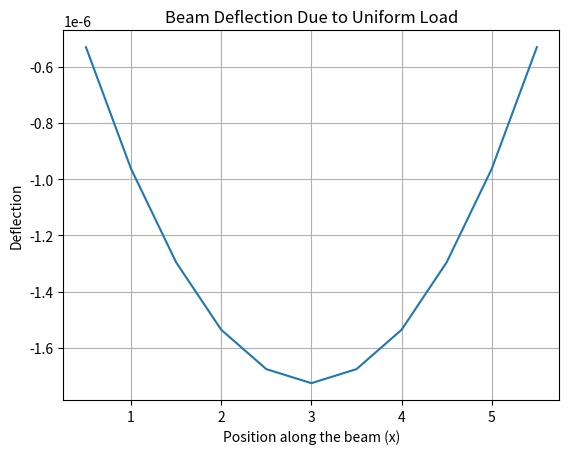

Here is the Python script that generated this plot:
import numpy as np
import matplotlib.pyplot as plt

def jacobi(A, b, u0, tol, max_iter):
    D = np.diag(np.diag(A))
    R = A - D
    D_inv = np.diag(1 / np.diag(D))
    u_approx = u0
    error = np.linalg.norm(np.dot(A, u_approx) - b, np.inf)
    num_iter = 0

    while error > tol and num_iter < max_iter:
        u_approx = np.dot(D_inv, b - np.dot(R, u_approx))
        error = np.linalg.norm(np.dot(A, u_approx) - b, np.inf)
        num_iter += 1

    return u_approx, num_iter

# Define constants p, L, q, and mesh size h
p = 7*10**(-6)
L = 6  # Beam length in feet
q = 4*10**(-7)
h = 1/2  # Mesh size

# Define the number of intervals and number of equations (n - 1 for boundary conditions)
n = int(L / h) - 1

# Construct the nxn tridiagonal matrix A
A = np.zeros((n, n))
np.fill_diagonal(A, 2 + h**2 * p)  # Main diagonal
np.fill_diagonal(A[:-1, 1:], -1)  # Super-diagonal
np.fill_diagonal(A[1:, :-1], -1)  # Sub-diagonal

# Construct the vector b
b = np.full((n, ), -h**2 * q)

# Initial guess u0
u0 = np.ones(n)
#u0 = np.array([0,0,1,0,0,1,0,0,1,0,0])

# Error tolerance and maximum number of iterations
tol = 1e-8
max_iter = 1000

# Solve the system using the Jacobi method
u_approx, num_iter = jacobi(A, b, u0, tol, max_iter)

# Plotting the approximate solution
x = np.linspace(h, L-h, n)
plt.plot(x, u_approx)
plt.xlabel('Position along the beam (x)')
plt.ylabel('Deflection')
plt.title('Beam Deflection Due to Uniform Load')
plt.grid(True)
plt.show()

print(f'Number of Jacobi iterations: {num_iter}')